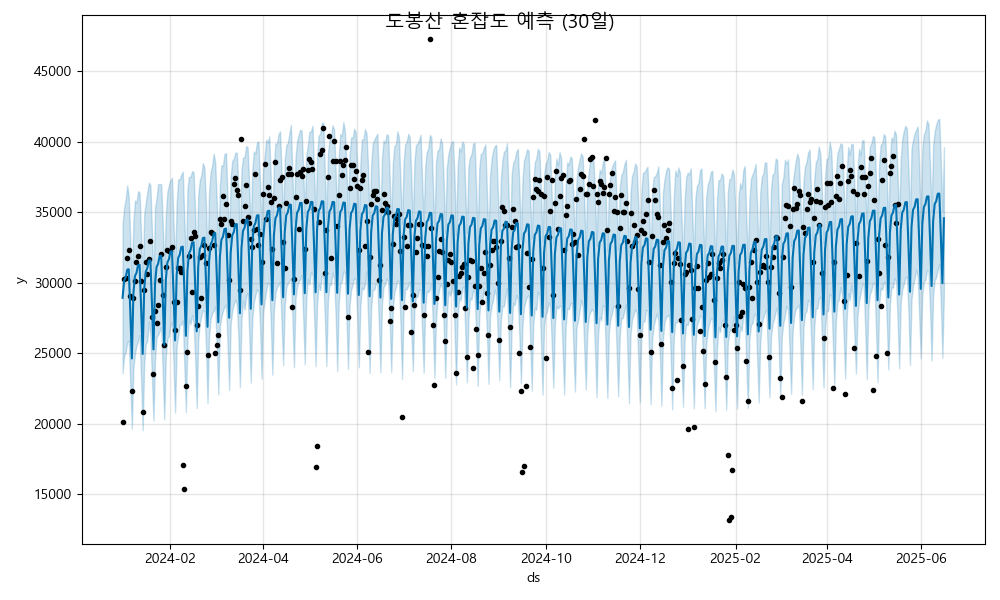

The table this chart was drawn from, first rows:
ds, yhat, yhat_lower, yhat_upper
2024-01-01, 28940, 23595, 34234
2024-01-02, 30163, 24842, 35308
2024-01-03, 30390, 25044, 35939
2024-01-04, 30933, 25792, 36919
2024-01-05, 30965, 25902, 36089
2024-01-06, 27974, 22736, 32917
2024-01-07, 24637, 19651, 30174
2024-01-08, 29260, 23969, 34349
2024-01-09, 30484, 24995, 35840
2024-01-10, 30711, 25534, 35691
2024-01-11, 31254, 25883, 36508
2024-01-12, 31285, 26307, 36397
2024-01-13, 28294, 23037, 33292
2024-01-14, 24958, 19540, 30111
2024-01-15, 29581, 24390, 34882
2024-01-16, 30805, 25669, 35702
2024-01-17, 31032, 25856, 36422
2024-01-18, 31575, 27236, 37112
2024-01-19, 31606, 26346, 36933
2024-01-20, 28615, 23227, 33730
2024-01-21, 25279, 20221, 29904
2024-01-22, 29902, 24555, 35309
2024-01-23, 31125, 26173, 36026
2024-01-24, 31352, 26304, 36989
2024-01-25, 31895, 26588, 37020
2024-01-26, 31927, 26869, 36989
2024-01-27, 28936, 23585, 34207
2024-01-28, 25599, 20306, 30784
2024-01-29, 30222, 24773, 34832
2024-01-30, 31446, 26038, 36433
2024-01-31, 31673, 26243, 36936
2024-02-01, 32216, 26962, 37288
2024-02-02, 32248, 27207, 37457
2024-02-03, 29256, 24210, 34146
2024-02-04, 25920, 20789, 31178
2024-02-05, 30543, 25486, 35605
2024-02-06, 31767, 26254, 37346
2024-02-07, 31994, 27012, 37317
2024-02-08, 32537, 27062, 37699
2024-02-09, 32568, 27326, 37881
2024-02-10, 29577, 24071, 34486
2024-02-11, 26241, 20831, 31375
2024-02-12, 30864, 25999, 36646
2024-02-13, 32087, 27401, 37518
2024-02-14, 32314, 27066, 37525
2024-02-15, 32858, 27710, 37929
2024-02-16, 32889, 27157, 37833
2024-02-17, 29898, 24636, 34907
2024-02-18, 26562, 21120, 31597
2024-02-19, 31184, 25990, 36222
2024-02-20, 32408, 27087, 37282
2024-02-21, 32635, 27664, 37620
2024-02-22, 33178, 28064, 38491
2024-02-23, 33210, 27971, 38162
2024-02-24, 30218, 25505, 35630
2024-02-25, 26882, 21479, 31636
2024-02-26, 31505, 26159, 36420
2024-02-27, 32729, 27430, 37840
2024-02-28, 32956, 27828, 38310
2024-02-29, 33499, 28018, 39163
... 473 more rows
